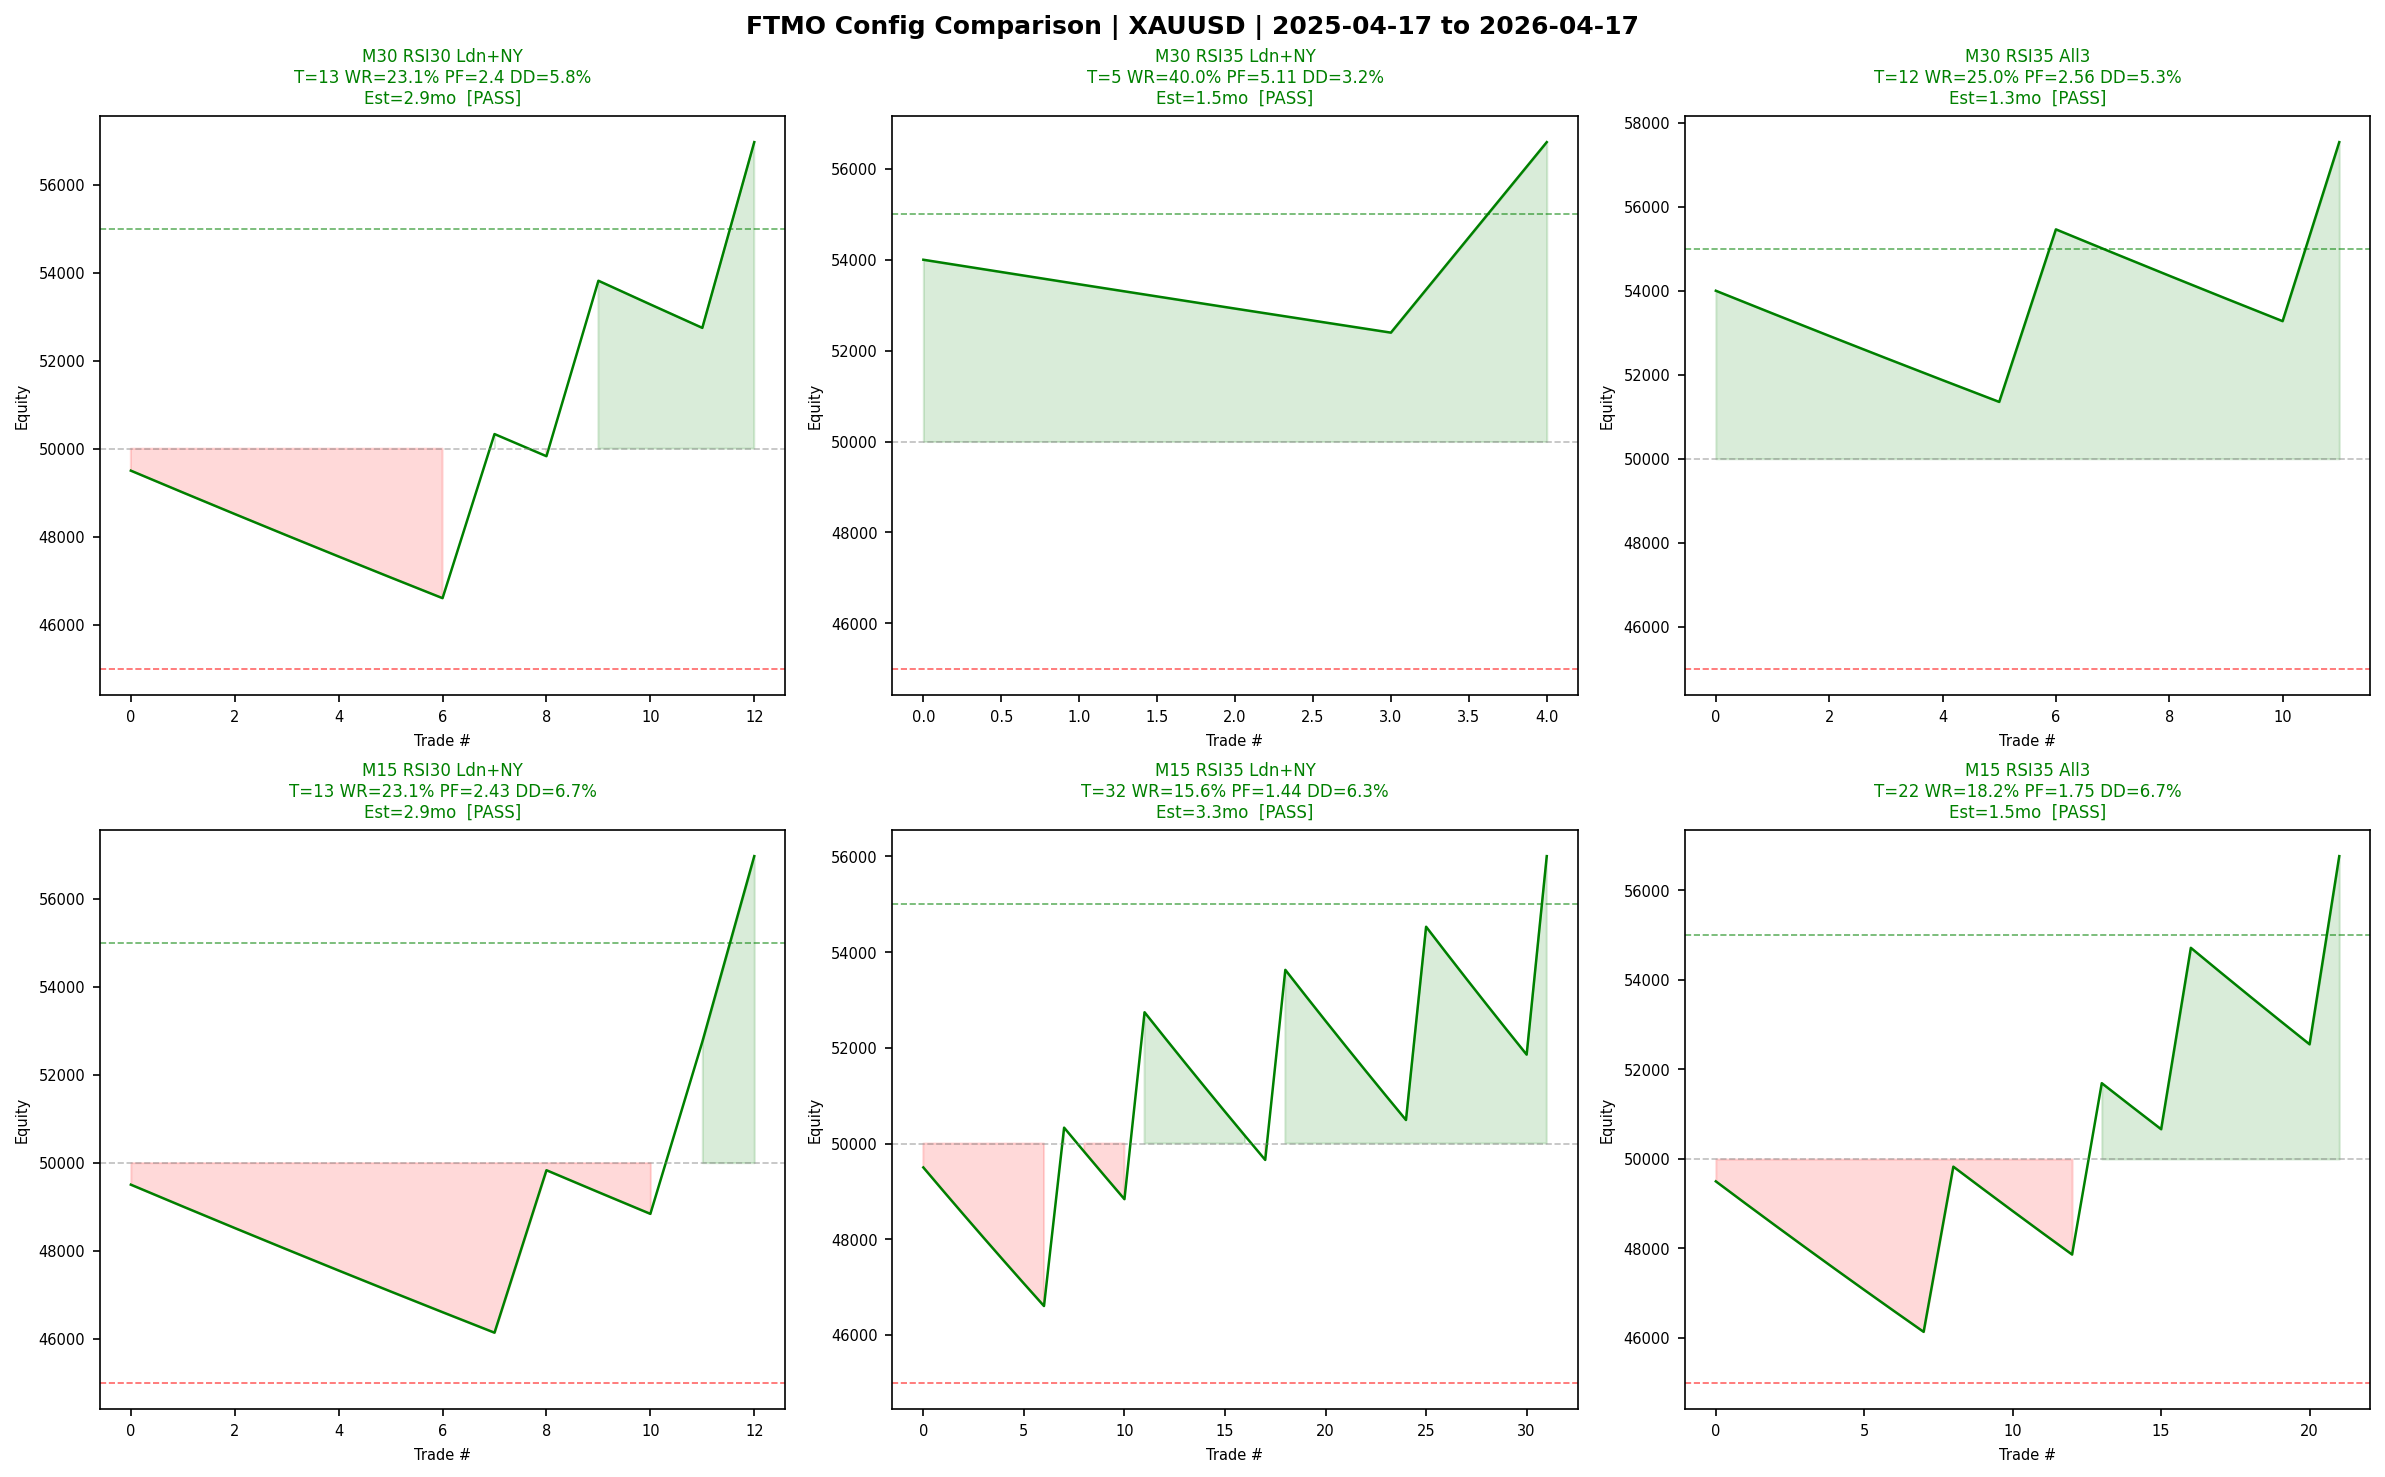

Values plotted in this chart, from the file beside it:
Config, Trades, Net_pct, WR, PF, MaxDD_pct, MaxDaily_pct, TradeDays, Status, Est_months, Reason
M30 RSI30 Ldn+NY, 13, 13.9, 23.1, 2.4, 5.8, -2.0, 11, PASS, 2.9, PASSED trade#14 2025-07-07
M30 RSI35 Ldn+NY, 5, 13.2, 40.0, 5.11, 3.2, -2.1, 4, PASS, 1.5, PASSED trade#6 2025-05-06
M30 RSI35 All3, 12, 15.1, 25.0, 2.56, 5.3, -2.1, 9, PASS, 1.3, PASSED trade#13 2025-05-15
M15 RSI30 Ldn+NY, 13, 13.9, 23.1, 2.43, 6.7, -2.0, 11, PASS, 2.9, PASSED trade#14 2025-07-08
M15 RSI35 Ldn+NY, 32, 12.0, 15.6, 1.44, 6.3, -2.1, 22, PASS, 3.3, PASSED trade#33 2025-07-07
M15 RSI35 All3, 22, 13.5, 18.2, 1.75, 6.7, -3.0, 13, PASS, 1.5, PASSED trade#23 2025-05-18
